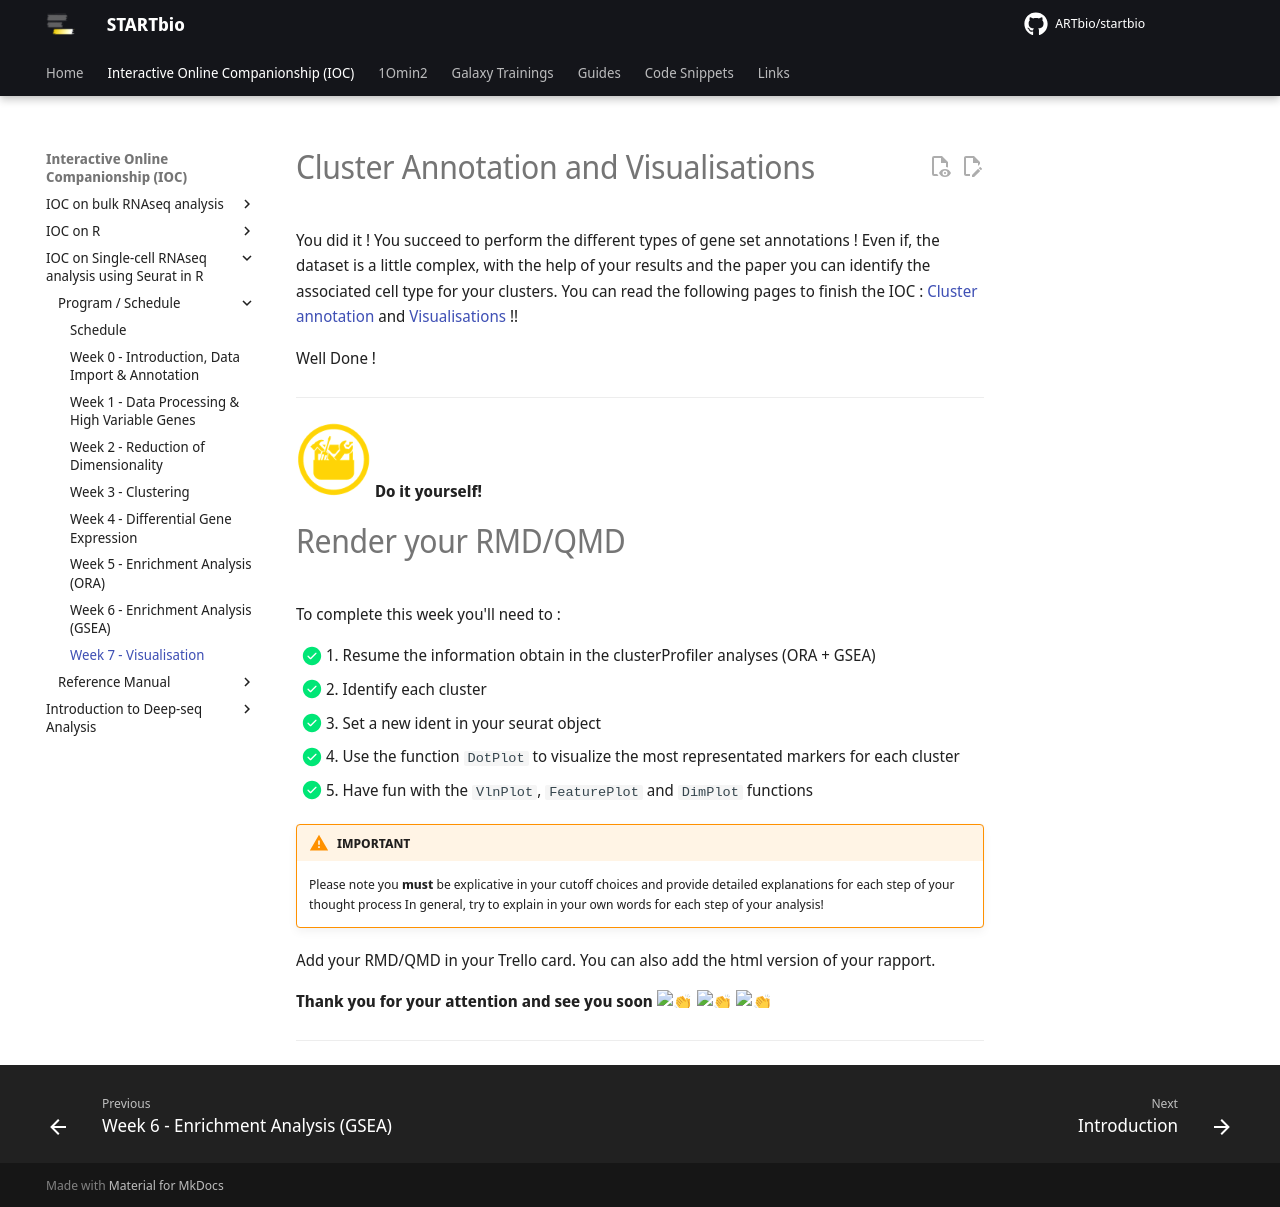

repository: ARTbio/startbio · page: scRNAseq_basics/07_IOCsc_week7/index.html · generator: mkdocs

# Cluster Annotation and Visualisations

You did it ! You succeed to perform the different types of gene set annotations ! Even if,
the dataset is a little complex, with the help of your results and the paper you can identify
the associated cell type for your clusters. You can read the following pages to finish the
IOC : [Cluster annotation](./clusannot.md) and [Visualisations](./visualization.md) !! 

Well Done !

---

![](../R-IOC/images/toolbox-do-it-yourself.png){: style="width:75px"} **Do it yourself!**

# Render your RMD/QMD

To complete this week you'll need to :

- [x] 1. Resume the information obtain in the clusterProfiler analyses (ORA + GSEA)
- [x] 2. Identify each cluster
- [x] 3. Set a new ident in your seurat object
- [x] 4. Use the function `DotPlot` to visualize the most representated markers for each cluster
- [x] 5. Have fun with the `VlnPlot`, `FeaturePlot` and `DimPlot` functions

!!! warning "IMPORTANT"
    Please note you **must** be explicative in your cutoff choices and
    provide detailed explanations for each step of your thought process 
    In general, try to explain in your own words for each step of your analysis!

Add your RMD/QMD in your Trello card. You can also add the html version of your rapport.


**Thank you for your attention and see you soon :clap: :clap: :clap:**

----
